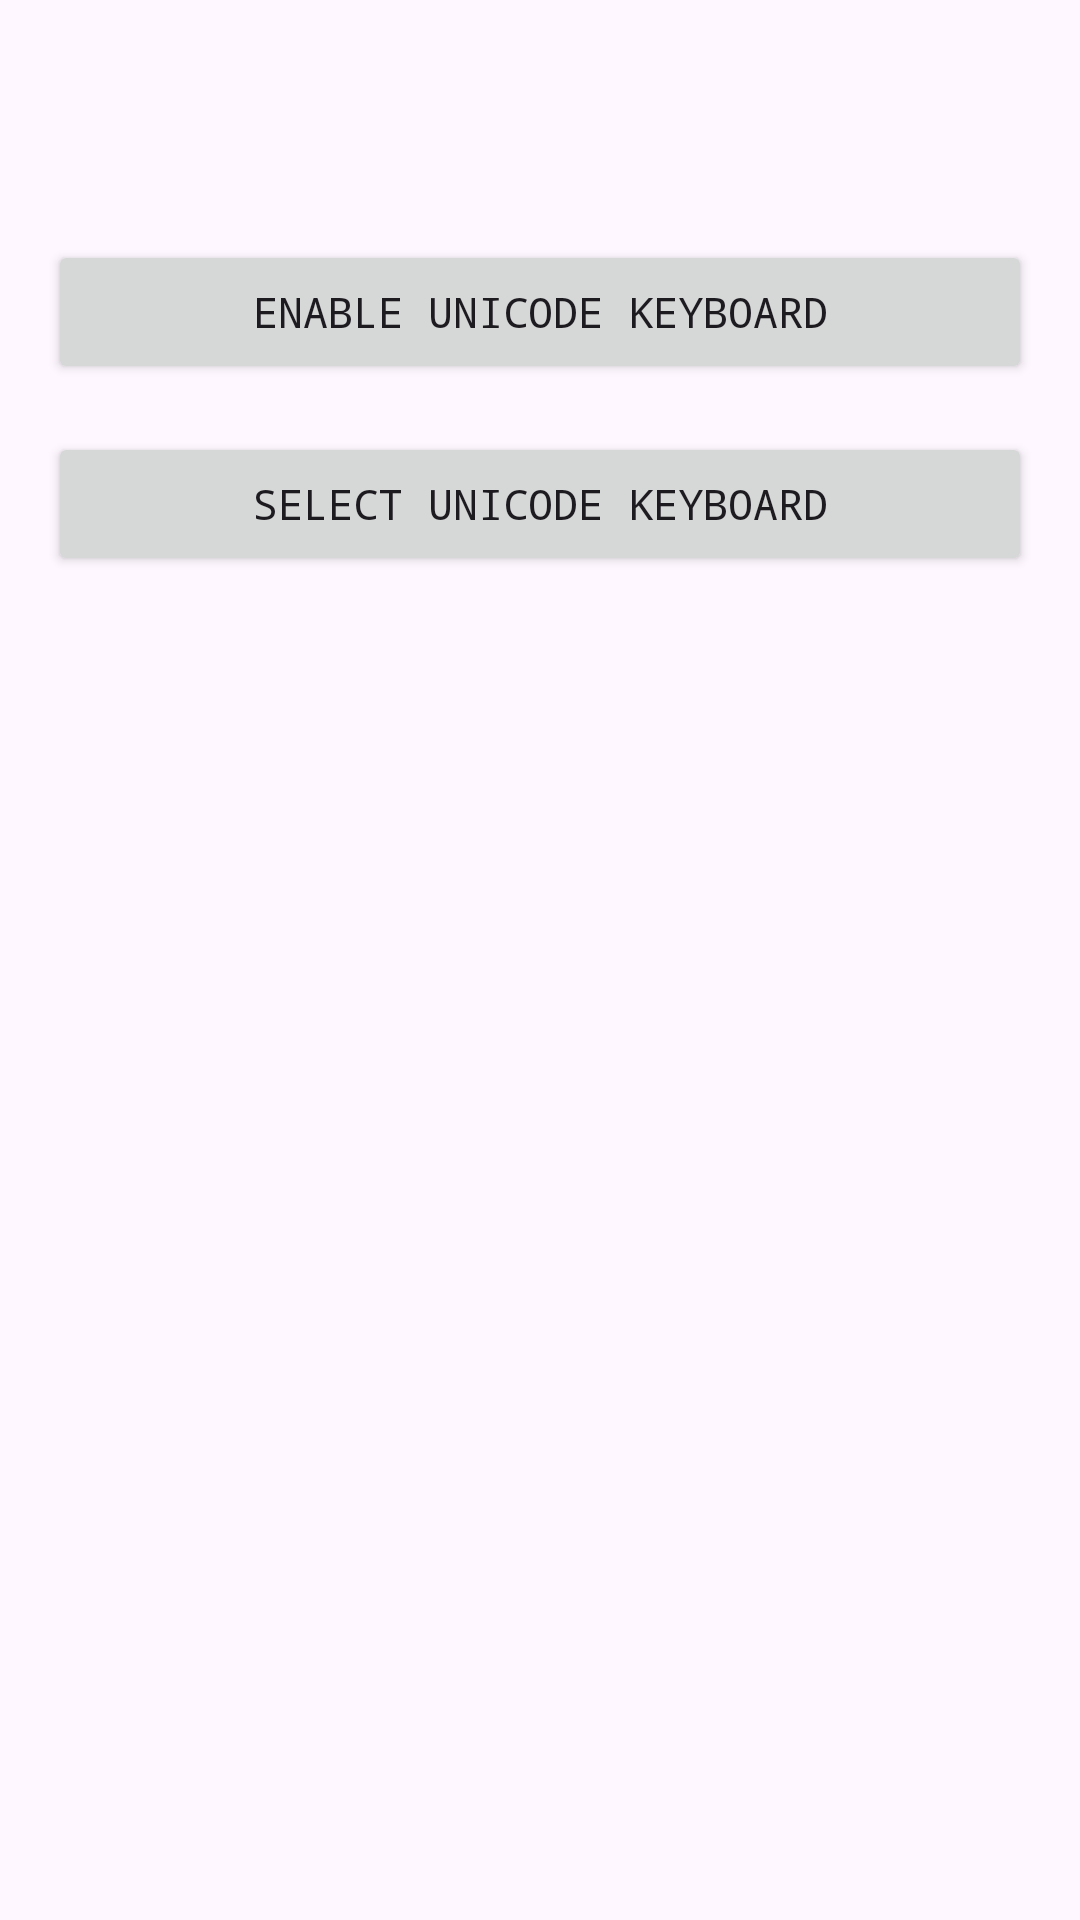

Here is an Android app screen rendered from its layout file. Give the layout XML and the strings, colors and styles it references.
<!-- AndroidManifest.xml: activity theme Theme.CustomKeyboard -->
<!-- res/layout/activity_main.xml -->
<?xml version="1.0" encoding="utf-8"?>
<androidx.coordinatorlayout.widget.CoordinatorLayout xmlns:android="http://schemas.android.com/apk/res/android"
    xmlns:app="http://schemas.android.com/apk/res-auto"
    xmlns:tools="http://schemas.android.com/tools"
    android:layout_width="match_parent"
    android:layout_height="match_parent"
    android:fitsSystemWindows="true"
    tools:context=".MainActivity">

    <com.google.android.material.appbar.AppBarLayout
        android:layout_width="match_parent"
        android:layout_height="wrap_content"
        android:fitsSystemWindows="true">

        <com.google.android.material.appbar.MaterialToolbar
            android:id="@+id/toolbar"
            android:layout_width="match_parent"
            android:layout_height="?attr/actionBarSize" />

    </com.google.android.material.appbar.AppBarLayout>

    <androidx.constraintlayout.widget.ConstraintLayout
        android:layout_width="match_parent"
        android:layout_height="match_parent"
        app:layout_behavior="@string/appbar_scrolling_view_behavior">


        <Button
            android:id="@+id/btnSetting"
            android:layout_width="match_parent"
            android:layout_height="wrap_content"
            android:layout_margin="@dimen/fab_margin"
            android:text="Enable Unicode Keyboard"
            app:layout_constraintTop_toTopOf="parent"/>
        <Button
            android:id="@+id/btnSelect"
            android:layout_width="match_parent"
            android:layout_height="wrap_content"
            android:layout_margin="@dimen/fab_margin"
            android:text="Select Unicode Keyboard"
            app:layout_constraintTop_toBottomOf="@id/btnSetting"/>
    </androidx.constraintlayout.widget.ConstraintLayout>


</androidx.coordinatorlayout.widget.CoordinatorLayout>
<!-- resources referenced by this layout -->
<resources>
  <dimen name="fab_margin">16dp</dimen>
  <style name="Theme.CustomKeyboard" parent="Base.Theme.CustomKeyboard" />
  <style name="Base.Theme.CustomKeyboard" parent="Theme.Material3.DayNight.NoActionBar">
          
          
  
          <item name="android:typeface">monospace</item>
  
      </style>
</resources>
